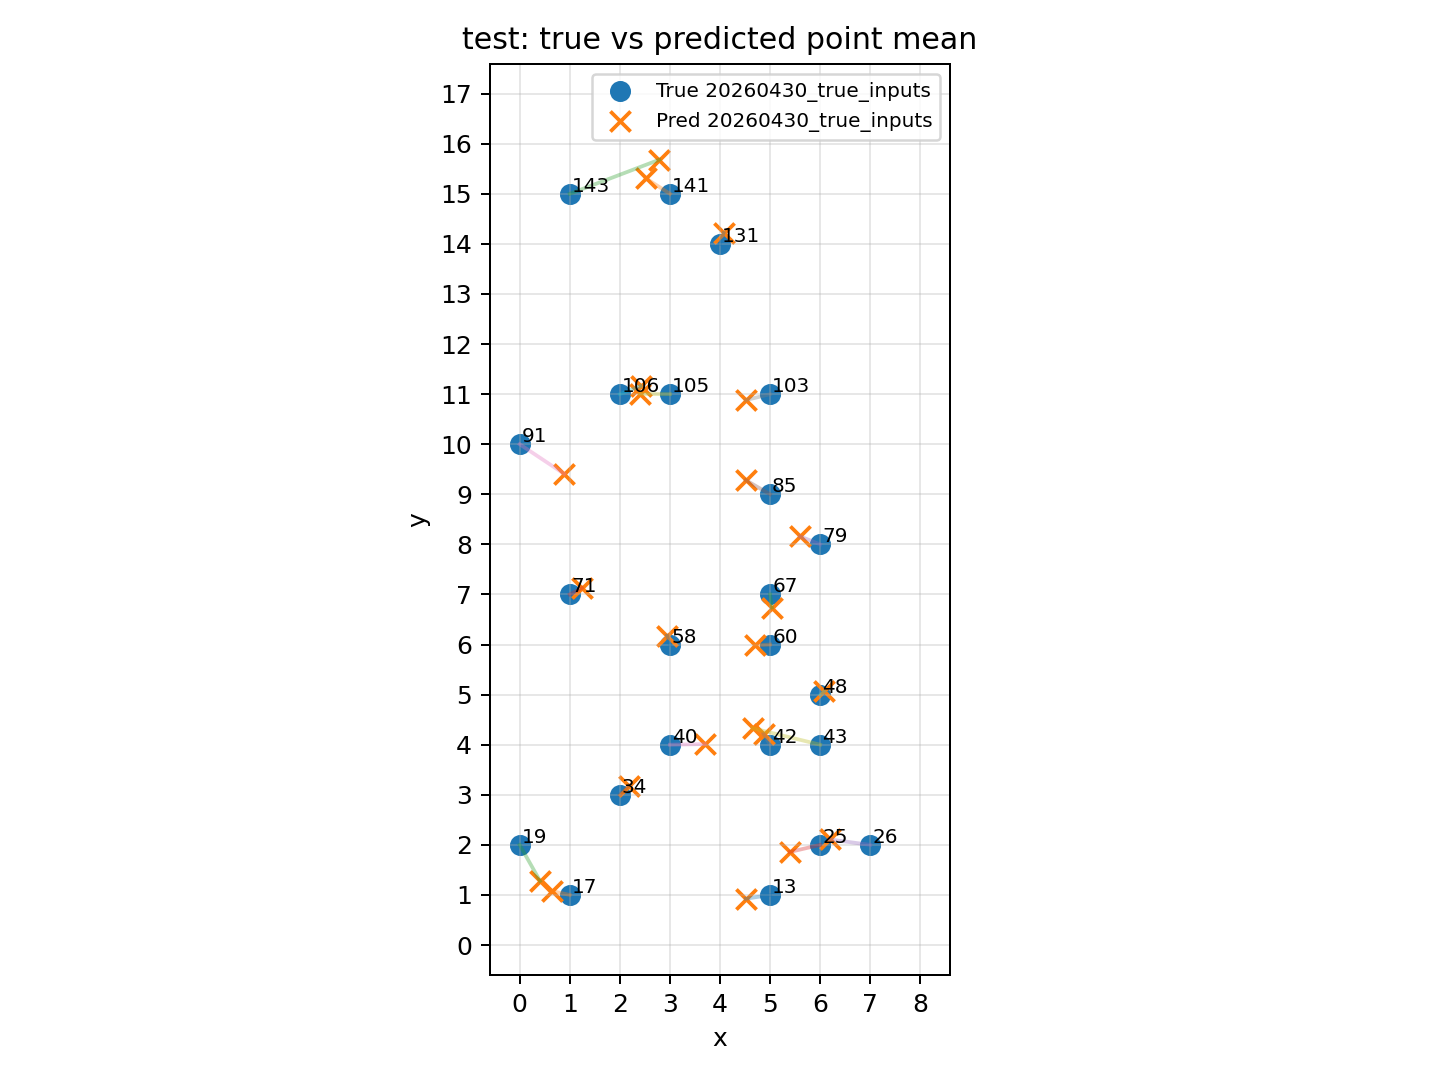

Data behind this chart, as committed beside it:
dataset, record_id, x, y, pred_x, pred_y, n_windows, err_x, err_y, err_dist
20260430_true_inputs, 13, 5.0, 1.0, 4.517, 0.9243, 335, -0.4832, -0.07573, 0.4891
20260430_true_inputs, 17, 1.0, 1.0, 0.6394, 1.08, 339, -0.3606, 0.08044, 0.3694
20260430_true_inputs, 19, 0.0, 2.0, 0.4068, 1.279, 349, 0.4068, -0.7215, 0.8282
20260430_true_inputs, 25, 6.0, 2.0, 5.392, 1.858, 344, -0.6079, -0.1419, 0.6242
20260430_true_inputs, 26, 7.0, 2.0, 6.188, 2.109, 348, -0.8119, 0.1095, 0.8193
20260430_true_inputs, 34, 2.0, 3.0, 2.177, 3.184, 343, 0.1772, 0.1845, 0.2558
20260430_true_inputs, 40, 3.0, 4.0, 3.698, 4.013, 348, 0.6984, 0.0131, 0.6985
20260430_true_inputs, 42, 5.0, 4.0, 4.87, 4.217, 331, -0.1305, 0.2168, 0.253
20260430_true_inputs, 43, 6.0, 4.0, 4.651, 4.329, 333, -1.349, 0.3294, 1.388
20260430_true_inputs, 48, 6.0, 5.0, 6.082, 5.065, 349, 0.08212, 0.06541, 0.105
20260430_true_inputs, 58, 3.0, 6.0, 2.943, 6.178, 344, -0.05736, 0.1778, 0.1869
20260430_true_inputs, 60, 5.0, 6.0, 4.694, 5.983, 345, -0.3059, -0.01707, 0.3064
20260430_true_inputs, 67, 5.0, 7.0, 5.036, 6.739, 353, 0.03556, -0.2612, 0.2636
20260430_true_inputs, 71, 1.0, 7.0, 1.244, 7.131, 362, 0.2442, 0.1308, 0.277
20260430_true_inputs, 79, 6.0, 8.0, 5.597, 8.161, 331, -0.4034, 0.1606, 0.4342
20260430_true_inputs, 85, 5.0, 9.0, 4.515, 9.282, 342, -0.4847, 0.2825, 0.561
20260430_true_inputs, 91, 0.0, 10.0, 0.8906, 9.407, 347, 0.8906, -0.5933, 1.07
20260430_true_inputs, 103, 5.0, 11.0, 4.519, 10.88, 348, -0.4809, -0.1186, 0.4953
20260430_true_inputs, 105, 3.0, 11.0, 2.407, 11, 366, -0.5932, 0.004908, 0.5932
20260430_true_inputs, 106, 2.0, 11.0, 2.413, 11.16, 321, 0.4134, 0.1614, 0.4438
20260430_true_inputs, 131, 4.0, 14.0, 4.071, 14.22, 361, 0.07107, 0.2159, 0.2273
20260430_true_inputs, 141, 3.0, 15.0, 2.524, 15.31, 334, -0.4765, 0.3065, 0.5665
20260430_true_inputs, 143, 1.0, 15.0, 2.789, 15.68, 319, 1.789, 0.6813, 1.914
